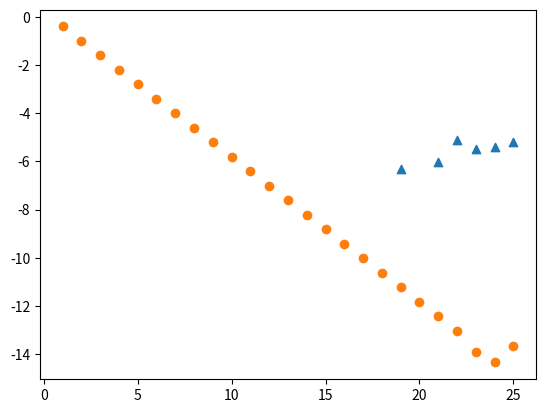

Reproduce this figure in Python.
# Terceiro Programa - Integração numérica
# [redacted]


import numpy as np
import matplotlib.pyplot as plt
import pandas as pd
from scipy.optimize import curve_fit

################# Precisao simples

def f(x):
    return (np.float32(7)-np.float32(5)*np.float32(x)**4)

x0,xf = 0,1 # Limites da integral

iteração = np.zeros(25)
solução_numerica = np.zeros(25)

for p in range (1,26):
    N = 2**p
    h = np.float32(1/N)
    
    x = np.float32(x0) + np.arange(N+1 , dtype = np.float32)*np.float32(h)
    coef = np.ones(N + 1, dtype = np.float32)
    coef[0] = np.float32(0.5)
    coef[-1] = np.float32(0.5)
    S_final = h*(np.sum(coef*f(x), dtype = np.float32))
    
    print()
    print("Iteração", p)
    print("O valor analítico é", S_final)
    print("O erro é", np.abs(S_final - 6))
    
    iteração[p-1] = p
    solução_numerica[p-1] = S_final
    S_final = 0

#################### Precisao dupla
    
def g(x):
    return (7-5*(x)**4)

x0,xf = 0,1 # Limites da integral

iteração2 = np.zeros(25)
solução_numerica2 = np.zeros(25)

for p in range (1,26):
    N = 2**p
    h = (1/N)
    
    x = (x0) + np.arange(N+1)*(h)
    coef = np.ones(N + 1)
    coef[0] = (0.5)
    coef[-1] = (0.5)
    S_final = h*(np.sum(coef*g(x)))
    
    print()
    print("Iteração", p)
    print("O valor analítico é", S_final)
    print("O erro é", np.abs(S_final - 6))
    
    iteração2[p-1] = p
    solução_numerica2[p-1] = S_final
    S_final = 0

df1 = pd.DataFrame({'p' : iteração, 'erro' :np.abs(solução_numerica - 6)})
df2 = pd.DataFrame({'p': iteração2, 'erro' : np.abs(solução_numerica2 - 6)})

dg1 = df1[(df1['erro'] != 0) & (df1['p'] > 15)]
dg2 = df2[df2['erro'] != 0]
plt.scatter(dg1['p'], np.log10(dg1['erro']), marker = '^')
plt.scatter(dg2['p'], np.log10(dg2['erro']), marker = 'o')

################# Ajustes

def ajuste(x,a,b):
    return (a*x + b)

popt, pcov = curve_fit(ajuste, dg1['p'], np.log10(dg1['erro']))
################# Preparando arquivo csv
    
#iteração_final = np.array([iteração]).T
#solução_numerica_final = np.array([solução_numerica]).T
#
#doc_final = np.concatenate((iteração_final, solução_numerica_final), axis = 1)
#
#np.savetxt("precisaodupla.csv", doc_final, delimiter = ",")



